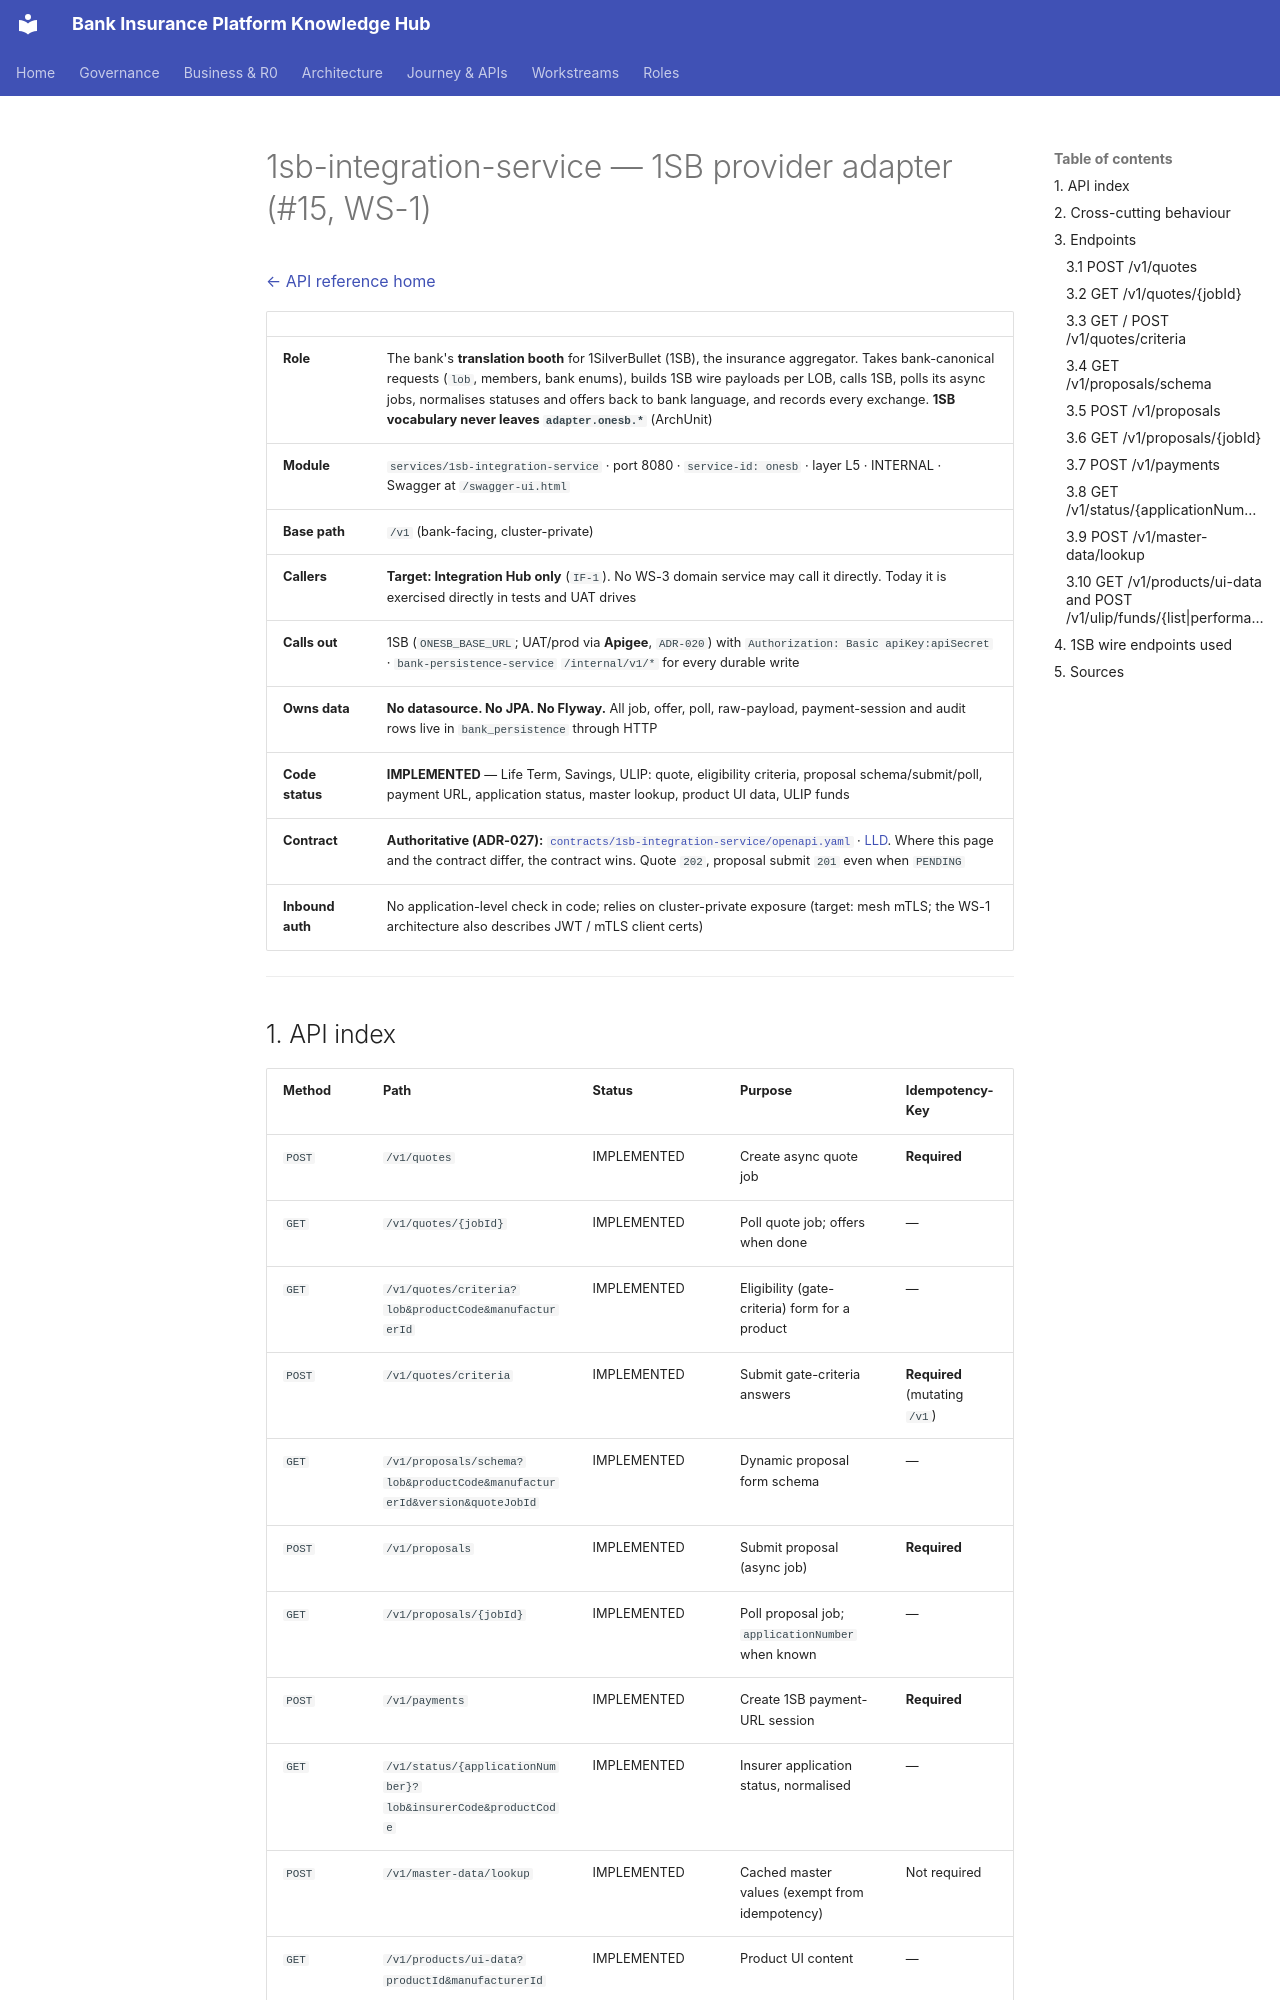

repository: Mahesh38/bank-insurance-platform · page: platform/api-reference/services/1sb-integration-service/index.html · generator: mkdocs

# 1sb-integration-service — 1SB provider adapter (#15, WS-1)

[← API reference home](../README.md)

| | |
|---|---|
| **Role** | The bank's **translation booth** for 1SilverBullet (1SB), the insurance aggregator. Takes bank-canonical requests (`lob`, members, bank enums), builds 1SB wire payloads per LOB, calls 1SB, polls its async jobs, normalises statuses and offers back to bank language, and records every exchange. **1SB vocabulary never leaves `adapter.onesb.*`** (ArchUnit) |
| **Module** | `services/1sb-integration-service` · port 8080 · `service-id: onesb` · layer L5 · INTERNAL · Swagger at `/swagger-ui.html` |
| **Base path** | `/v1` (bank-facing, cluster-private) |
| **Callers** | **Target: Integration Hub only** (`IF-1`). No WS-3 domain service may call it directly. Today it is exercised directly in tests and UAT drives |
| **Calls out** | 1SB (`ONESB_BASE_URL`; UAT/prod via **Apigee**, `ADR-020`) with `Authorization: Basic apiKey:apiSecret` · `bank-persistence-service` `/internal/v1/*` for every durable write |
| **Owns data** | **No datasource. No JPA. No Flyway.** All job, offer, poll, raw-payload, payment-session and audit rows live in `bank_persistence` through HTTP |
| **Code status** | **IMPLEMENTED** — Life Term, Savings, ULIP: quote, eligibility criteria, proposal schema/submit/poll, payment URL, application status, master lookup, product UI data, ULIP funds |
| **Contract** | **Authoritative (ADR-027):** [`contracts/1sb-integration-service/openapi.yaml`](../../contracts/1sb-integration-service/openapi.yaml) · [LLD](../../contracts/1sb-integration-service/LLD.md). Where this page and the contract differ, the contract wins. Quote `202`, proposal submit `201` even when `PENDING` |
| **Inbound auth** | No application-level check in code; relies on cluster-private exposure (target: mesh mTLS; the WS-1 architecture also describes JWT / mTLS client certs) |

---
